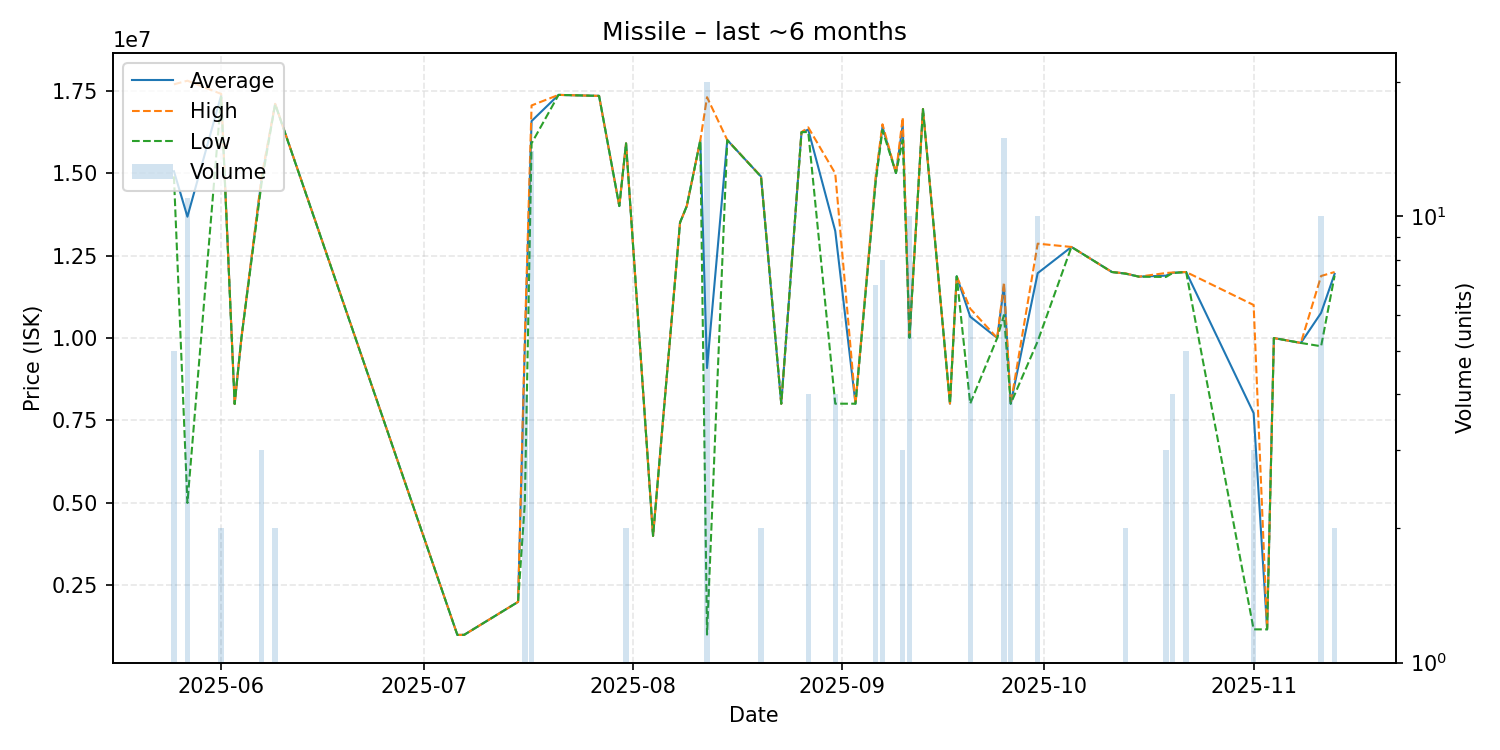

Values plotted in this chart, from the file beside it:
date, average, highest, lowest, order_count, volume
2025-05-25, 15056000, 17690000, 14900000, 5, 5
2025-05-27, 13677273, 17800000, 5000000, 8, 11
2025-06-01, 17355000, 17400000, 17310000, 2, 2
2025-06-03, 8000000, 8000000, 8000000, 1, 1
2025-06-04, 10000000, 10000000, 10000000, 1, 1
2025-06-07, 14836667, 14900000, 14710000, 3, 3
2025-06-09, 17095000, 17100000, 17090000, 2, 2
2025-07-06, 1000000, 1000000, 1000000, 1, 1
2025-07-07, 1000000, 1000000, 1000000, 1, 1
2025-07-15, 2000000, 2000000, 2000000, 1, 1
2025-07-16, 9752250, 10000000, 4999000, 4, 4
2025-07-17, 16576429, 17050000, 15900000, 10, 14
2025-07-21, 17370000, 17370000, 17370000, 1, 1
2025-07-27, 17340000, 17340000, 17340000, 1, 1
2025-07-30, 14000000, 14000000, 14000000, 1, 1
2025-07-31, 15900000, 15900000, 15900000, 2, 2
2025-08-04, 4000000, 4000000, 4000000, 1, 1
2025-08-08, 13500000, 13500000, 13500000, 1, 1
2025-08-09, 14000000, 14000000, 14000000, 1, 1
2025-08-11, 15990000, 15990000, 15990000, 1, 1
2025-08-12, 9089700, 17300000, 1009000, 9, 20
2025-08-15, 16000000, 16000000, 16000000, 1, 1
2025-08-20, 14895000, 14900000, 14890000, 2, 2
2025-08-23, 8007000, 8007000, 8007000, 1, 1
2025-08-26, 16240000, 16240000, 16240000, 1, 1
2025-08-27, 16315000, 16385000, 16245000, 4, 4
2025-08-31, 13244750, 14990000, 8009000, 4, 4
2025-09-03, 8008000, 8008000, 8008000, 1, 1
2025-09-06, 14801429, 14915000, 14750000, 7, 7
2025-09-07, 16397500, 16480000, 16300000, 8, 8
2025-09-09, 15000000, 15000000, 15000000, 1, 1
2025-09-10, 16460000, 16690000, 16000000, 3, 3
2025-09-11, 10010000, 10010000, 10010000, 1, 10
2025-09-13, 16940000, 16940000, 16940000, 1, 1
2025-09-17, 8011000, 8011000, 8011000, 1, 1
2025-09-18, 11870000, 11870000, 11870000, 1, 1
2025-09-20, 10646667, 10890000, 8010000, 3, 6
2025-09-24, 10000000, 10000000, 10000000, 1, 1
2025-09-25, 11567333, 11690000, 10695000, 9, 15
2025-09-26, 8008250, 8009000, 8008000, 2, 4
2025-09-30, 11965900, 12860000, 9900000, 4, 10
2025-10-05, 12760000, 12760000, 12760000, 1, 1
2025-10-11, 12000000, 12000000, 12000000, 1, 1
2025-10-13, 11955000, 11960000, 11950000, 2, 2
2025-10-15, 11860000, 11860000, 11860000, 1, 1
2025-10-19, 11890000, 11970000, 11850000, 3, 3
2025-10-20, 11977500, 11985000, 11970000, 3, 4
2025-10-22, 12000000, 12000000, 12000000, 2, 5
2025-11-01, 7722333, 11000000, 1167000, 2, 3
2025-11-03, 1167000, 1167000, 1167000, 1, 1
2025-11-04, 9999000, 9999000, 9999000, 1, 1
2025-11-08, 9850000, 9850000, 9850000, 1, 1
2025-11-11, 10762900, 11880000, 9750000, 10, 10
2025-11-13, 11945000, 12000000, 11890000, 2, 2
